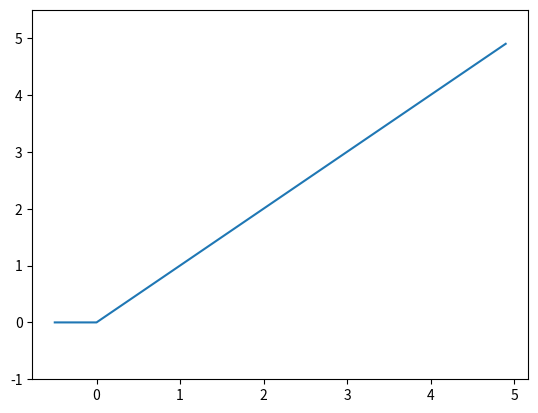

Write the Python code that produced this figure.
# coding: utf-8
import numpy as np
import matplotlib.pyplot as plt


def relu(x):
    return np.maximum(0, x)


X = np.arange(-0.5, 5.0, 0.1)
Y = relu(X)
plt.plot(X, Y)
plt.ylim(-1.0, 5.5)
plt.show()
